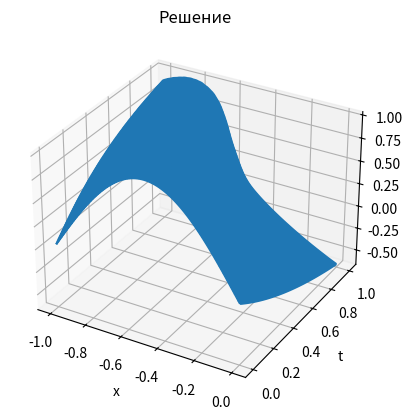

Recreate this plot in Python.
from math import *
import matplotlib.pyplot as plt
import numpy as np
from matplotlib.colors import LinearSegmentedColormap  #нанести цвет на график
from matplotlib import cm
from mpl_toolkits.mplot3d import axes3d

#точность, шаги по сетке
epsilon = 0.0001
N = 100; M = 1000
T_begin = 0; T_end = 1
X_begin = 0; X_end = -1

#элементарные шаги
h_x = (X_end - X_begin)/(N)
h_t = (T_end - T_begin)/(M)

#задаем двумерный массив размерами M*N с искомыми значениями
y = np.zeros((M,N))

#НУ+ГУ
for n in np.arange(N):
        y[0][n] = -sin(pi * h_x * n)

for m in np.arange(M):
        y[m][0] = exp(-h_t * m)-1

#задание дополнительных функций
def F(m,n):
    return np.arctan(exp(y[m][n]))

def df(mp1,np1):
    return 1/(2*h_t) - (exp(y[mp1][np1])/(0.5*h_x*(1+exp(2*y[mp1][np1]))))

#разностная схема
def f(mp1, np1):
    n = np1 - 1
    m = mp1 - 1
    return (y[mp1][n] - y[m][n] + y[mp1][np1] - y[m][np1]) / (2.*h_t) - (F(mp1, np1)-F(mp1,n) + F(m, np1)-F(m,n)) / (2.*h_x)

#метод Ньютона

for m in range(M-1):            #пока m в диапазоне [0,98] работаем,в конце каждой итерации неявно m=m+1
    for n in range(N-1):
        ep = 0
        eps = epsilon + 1
        y[m + 1][n + 1] = y[m, n]
        while eps > epsilon:
            ep = f(m+1, n+1) / df(m+1, n+1)
            y[m+1][n+1] = y[m+1][n+1] - ep
            print("kuku", eps)
            print(" ggg")
            eps = abs(ep)

for m in range(M):           #вывод полученной функции.
    for n in range(N):
        print("u(",m,n,")",y[m,n])
#построение решения

tm = np.linspace(T_begin,T_end, num=M)
xn = np.linspace(X_begin, X_end, num=N)

X, T = np.meshgrid(xn, tm)

fig = plt.figure()
ax = fig.add_subplot(111, projection='3d')
surf = ax.plot_wireframe(X, T, y, rstride=10,cstride=1, cmap=cm.jet)
plt.title('Решение')
plt.xlabel('x')
plt.ylabel('t')
plt.show()